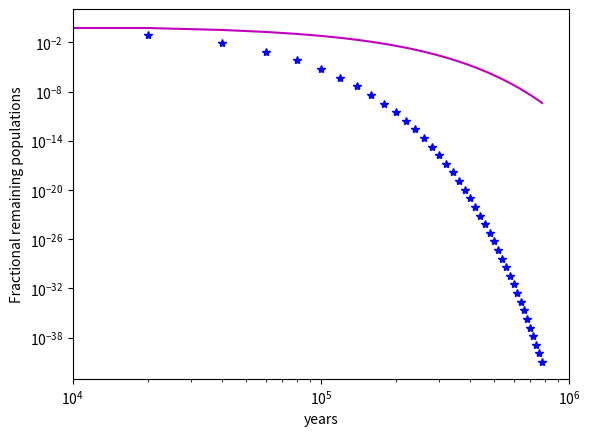

Write the Python code that produced this figure.
from math import sin
from numpy import arange,log,exp
import matplotlib.pyplot as plt

rate=log(2.)/5730.

def f(x,t):
    return -rate*x

a = 0.0
b = 800000.0
N = 40
h = (b-a)/N

tpoints = arange(a,b,h)
xpoints = []
x = 1.


for t in tpoints:
    xpoints.append(x)
    k1 = h*f(x,t)
    k2 = h*f(x+0.5*k1,t+0.5*h)
    k3 = h*f(x+0.5*k2,t+0.5*h)
    k4 = h*f(x+k3,t+h)
    x += (k1+2*k2+2*k3+k4)/6

plt.plot(tpoints,xpoints,'m')
plt.plot(tpoints,exp(-rate*tpoints),'b*')
plt.xlabel('years')
plt.ylabel('Fractional remaining populations')

plt.xlim([1.e4,1.e6])
plt.ion()
plt.show()
plt.xscale('log')
plt.yscale('log')
